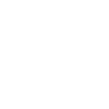
t = 0.00 s
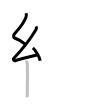
t = 3.25 s
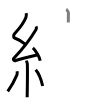
t = 6.50 s
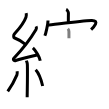
t = 9.50 s
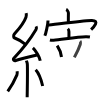
t = 12.75 s
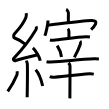
t = 16.00 s

The animated SVG that drew these frames (rendered in a browser with its animation timeline set to each time). Animation: 16 SMIL elements (animate=16); one cycle of 16.00 s.

<svg width="109px" height="109px" viewBox="0 0 px 109px" xmlns="http://www.w3.org/2000/svg" xmlns:xlink="http://www.w3.org/1999/xlink" xml:space="preserve" version="1.1"  baseProfile="full">
<path d="M26.15,13.17c0.36,1.42,0.38,2.47-0.18,4.01C23.5,24,19,28.75,14.18,34.19c-0.67,0.75-0.72,3.27,0,3.54c3.81,1.42,7.64,3.78,10.91,6.38" style="fill:none;stroke:black;stroke-width:3;opacity:0">
  <animate attributeType="CSS" attributeName="opacity" from="0" to="1" begin="0s" dur="1s" repeatCount="0" fill="freeze" />
</path>
<path d="M36.05,26.43c0.3,0.58,0.37,2.46,0,3.09c-5.8,9.73-13.99,20.18-21.98,28.44c-1.83,1.89,0.46,2.98,1.65,2.59c5-1.61,14.87-3.99,21.29-5.53" style="fill:none;stroke:black;stroke-width:3;opacity:0">
  <animate attributeType="CSS" attributeName="opacity" from="0" to="1" begin="1s" dur="1s" repeatCount="0" fill="freeze" />
</path>
<path d="M32.88,47.88c2.6,2.27,6.72,9.32,7.37,12.85" style="fill:none;stroke:black;stroke-width:3;opacity:0">
  <animate attributeType="CSS" attributeName="opacity" from="0" to="1" begin="2s" dur="1s" repeatCount="0" fill="freeze" />
</path>
<path d="M26.39,60.62c0.07,0.36,0.91,1.85,0.98,4.09c0.31,10.79-0.2,28.79-0.2,32.46" style="fill:none;stroke:black;stroke-width:3;opacity:0">
  <animate attributeType="CSS" attributeName="opacity" from="0" to="1" begin="3s" dur="1s" repeatCount="0" fill="freeze" />
</path>
<path d="M17.1,71.35c0.16,0.94,0.13,2.79-0.16,3.47c-1.87,4.39-6.55,12.85-9.2,16.62" style="fill:none;stroke:black;stroke-width:3;opacity:0">
  <animate attributeType="CSS" attributeName="opacity" from="0" to="1" begin="4s" dur="1s" repeatCount="0" fill="freeze" />
</path>
<path d="M35.68,69.79c3.5,3.83,6.18,12.72,6.99,16.19" style="fill:none;stroke:black;stroke-width:3;opacity:0">
  <animate attributeType="CSS" attributeName="opacity" from="0" to="1" begin="5s" dur="1s" repeatCount="0" fill="freeze" />
</path>
<path d="M66.14,9.5c0.95,0.4,2.29,2.34,2.27,3.48c-0.07,3.6-0.07,6.22-0.07,9.49" style="fill:none;stroke:black;stroke-width:3;opacity:0">
  <animate attributeType="CSS" attributeName="opacity" from="0" to="1" begin="6s" dur="1s" repeatCount="0" fill="freeze" />
</path>
<path d="M48,20.57c0,3.44-2.16,12.88-3.14,15.18" style="fill:none;stroke:black;stroke-width:3;opacity:0">
  <animate attributeType="CSS" attributeName="opacity" from="0" to="1" begin="7s" dur="1s" repeatCount="0" fill="freeze" />
</path>
<path d="M47.81,25.09c1.86,0.16,31.71-4.09,43.62-4.52c9.1-0.33,1.83,7.11-0.32,9.06" style="fill:none;stroke:black;stroke-width:3;opacity:0">
  <animate attributeType="CSS" attributeName="opacity" from="0" to="1" begin="8s" dur="1s" repeatCount="0" fill="freeze" />
</path>
<path d="M67.83,28.75c0.74,0.72,1.11,1.22,1.11,2.89s0,1.97,0,6.5" style="fill:none;stroke:black;stroke-width:3;opacity:0">
  <animate attributeType="CSS" attributeName="opacity" from="0" to="1" begin="9s" dur="1s" repeatCount="0" fill="freeze" />
</path>
<path d="M49.93,39.98c1.15,0.31,2.5,0.36,3.65,0.31c6.5-0.27,22.48-3.33,32.32-3.55c1.92-0.04,3.07,0.15,4.03,0.31" style="fill:none;stroke:black;stroke-width:3;opacity:0">
  <animate attributeType="CSS" attributeName="opacity" from="0" to="1" begin="10s" dur="1s" repeatCount="0" fill="freeze" />
</path>
<path d="M57.18,45.6c2.79,4.25,4.06,8.6,4.32,11.41" style="fill:none;stroke:black;stroke-width:3;opacity:0">
  <animate attributeType="CSS" attributeName="opacity" from="0" to="1" begin="11s" dur="1s" repeatCount="0" fill="freeze" />
</path>
<path d="M80.04,41.09c0.62,0.54,0.33,2.9,0.19,3.31c-0.95,2.78-4.63,10.62-5.87,12.94" style="fill:none;stroke:black;stroke-width:3;opacity:0">
  <animate attributeType="CSS" attributeName="opacity" from="0" to="1" begin="12s" dur="1s" repeatCount="0" fill="freeze" />
</path>
<path d="M46.55,61.7c1.3,0.26,2.82,0.31,4.12,0.26c15.64-0.65,27.27-2.69,43.68-3.22c2.17-0.07,3.47,0.12,4.55,0.25" style="fill:none;stroke:black;stroke-width:3;opacity:0">
  <animate attributeType="CSS" attributeName="opacity" from="0" to="1" begin="13s" dur="1s" repeatCount="0" fill="freeze" />
</path>
<path d="M49.72,76.7c1.21,0.47,3.43,0.55,4.64,0.47c13.39-0.92,20.88-2.42,35.13-3.4c2.01-0.14,3.23,0.22,4.23,0.46" style="fill:none;stroke:black;stroke-width:3;opacity:0">
  <animate attributeType="CSS" attributeName="opacity" from="0" to="1" begin="14s" dur="1s" repeatCount="0" fill="freeze" />
</path>
<path d="M68.56,62.88c0.44,0.46,1.46,2.45,1.46,3.38c0,7.74-0.12,30.76-0.15,32.12" style="fill:none;stroke:black;stroke-width:3;opacity:0">
  <animate attributeType="CSS" attributeName="opacity" from="0" to="1" begin="15s" dur="1s" repeatCount="0" fill="freeze" />
</path>
</svg>
